3-way image classification set "Data" from GitHub (ahmadSoliman94/Artificial-Intelligence); label vocabulary: bottle, iPad, wallet.

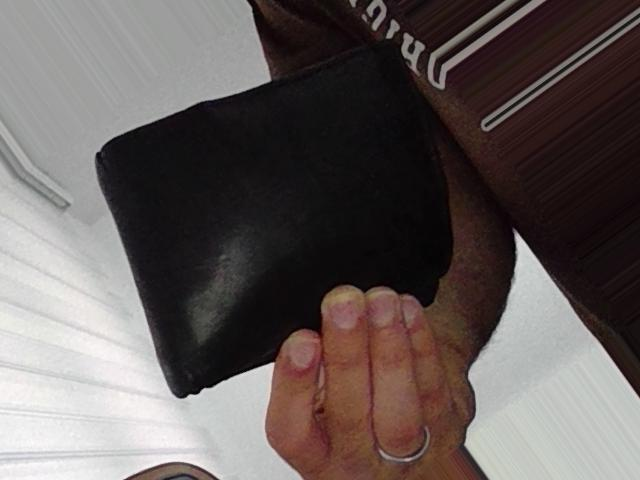
Label: wallet

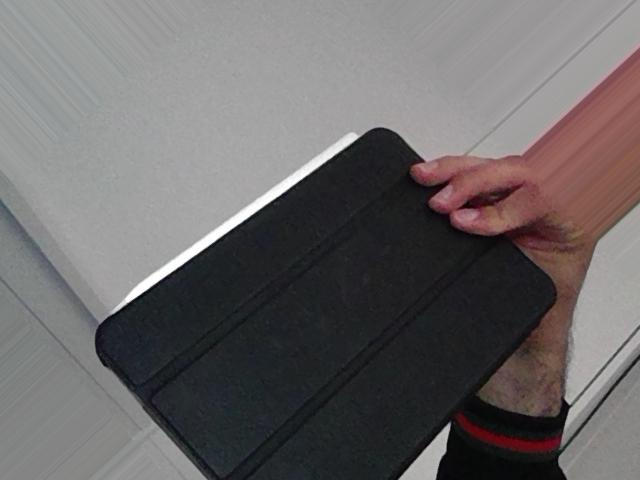
Label: iPad

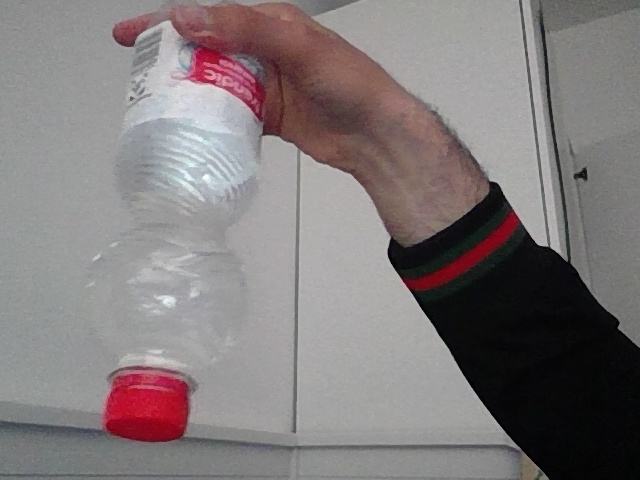
Label: bottle

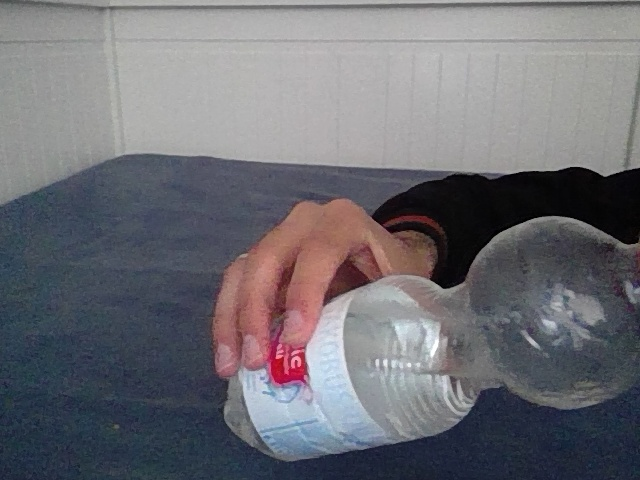
Label: bottle

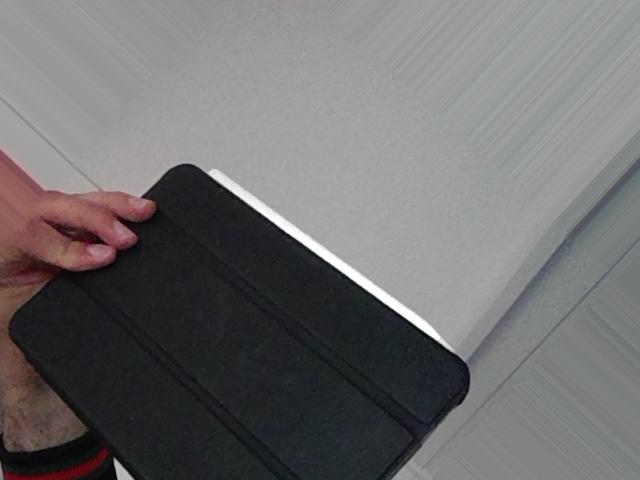
Label: iPad

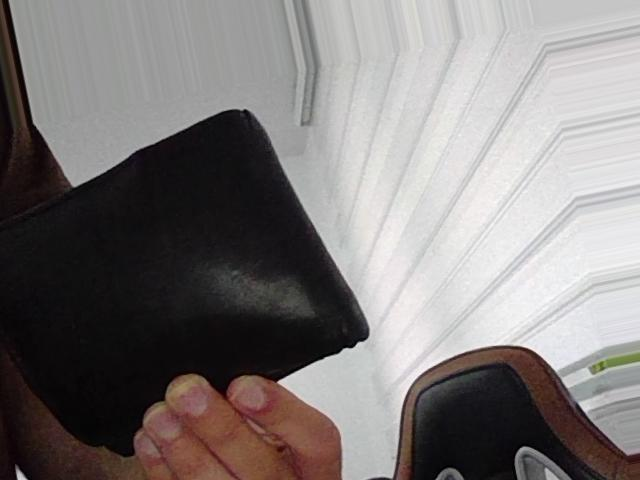
Label: wallet
